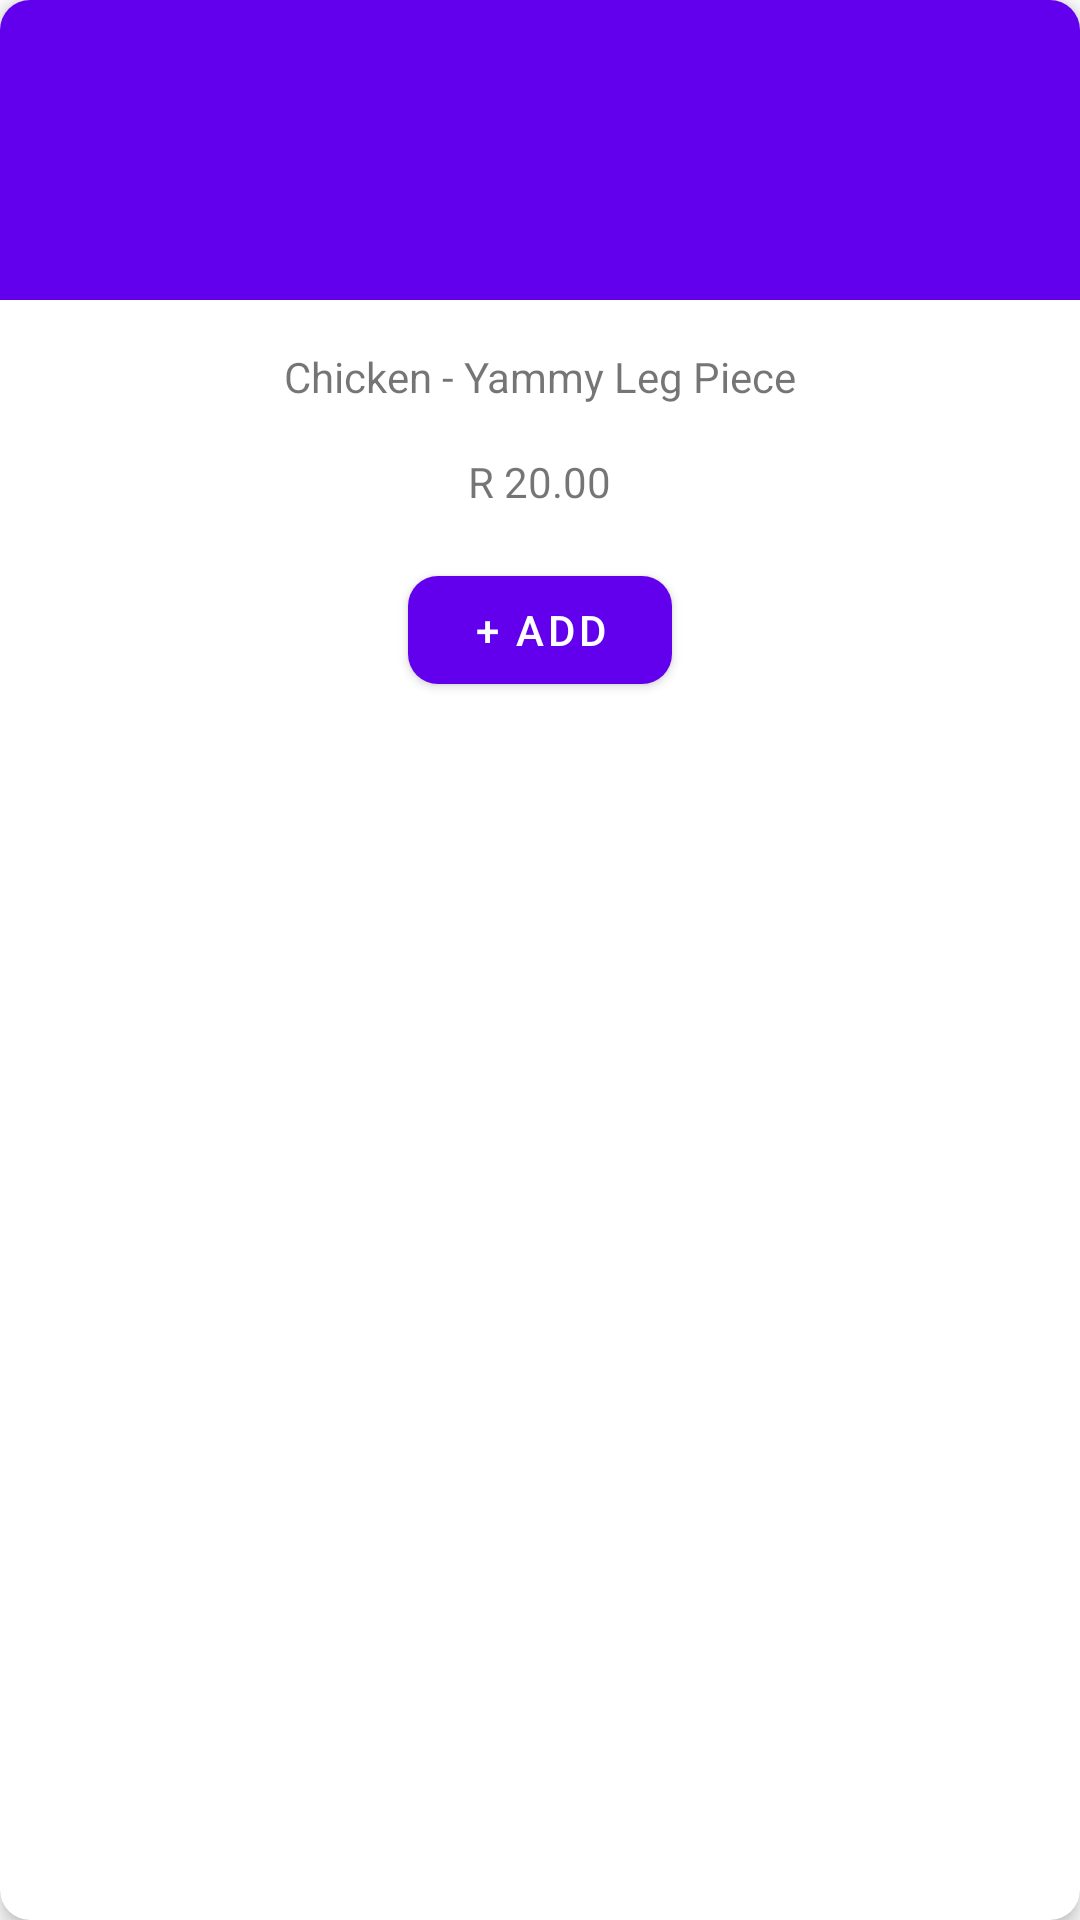

Android layout source for this screen:
<!-- AndroidManifest.xml: application theme AppTheme -->
<!-- res/layout/product_card_layout.xml -->
<?xml version="1.0" encoding="utf-8"?>
<com.google.android.material.card.MaterialCardView
    xmlns:android="http://schemas.android.com/apk/res/android"
    android:layout_width="match_parent"
    android:layout_height="match_parent"
    xmlns:app="http://schemas.android.com/apk/res-auto"
    app:cardCornerRadius="10dp"
    app:cardElevation="4dp">

    <LinearLayout
        app:layout_constraintLeft_toLeftOf="parent"
        app:layout_constraintTop_toTopOf="parent"
        app:layout_constraintRight_toRightOf="parent"
        android:layout_width="match_parent"
        android:layout_height="wrap_content"
        android:orientation="vertical">

        <ImageView
            android:id="@+id/productImageView"
            android:layout_width="match_parent"
            android:layout_height="100dp"
            android:src="@color/colorPrimary"
            android:scaleType="fitXY"/>

        <TextView
            android:layout_margin="16dp"
            android:textAlignment="center"
            android:id="@+id/productTitleTextView"
            android:layout_width="match_parent"
            android:layout_height="wrap_content"
            android:text="Chicken - Yammy Leg Piece"
            android:gravity="center_horizontal" />

        <TextView
            android:id="@+id/productCostTextView"
            android:layout_width="wrap_content"
            android:layout_height="wrap_content"
            android:text="R 20.00"
            android:layout_gravity="center"/>

        <com.google.android.material.button.MaterialButton
            android:id="@+id/addToCartButton"
            android:layout_width="wrap_content"
            android:layout_height="wrap_content"
            android:text="+ Add"
            android:layout_gravity="center"
            android:layout_margin="16dp"
            app:cornerRadius="10dp"
            android:textColor="@android:color/white"/>

    </LinearLayout>

</com.google.android.material.card.MaterialCardView>
<!-- resources referenced by this layout -->
<resources>
  <style name="AppTheme" parent="Theme.MaterialComponents.Light">
          
          <item name="colorPrimary">@color/colorPrimary</item>
          <item name="colorPrimaryDark">@color/colorPrimaryDark</item>
          <item name="colorAccent">@color/colorAccent</item>
      </style>
  <!-- not gathered from this repository: default colours our renderer supplied (Android Studio template values) -->
  <color name="colorPrimary">#FF6200EE</color>
  <color name="colorPrimaryDark">#FF3700B3</color>
  <color name="colorAccent">#FF03DAC5</color>
</resources>
